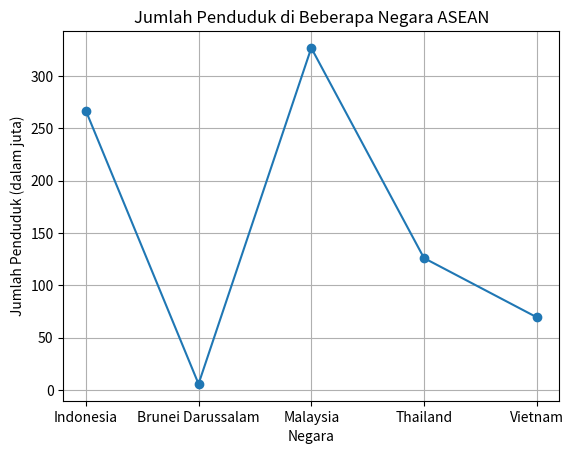

Write the Python code that produced this figure.
import matplotlib.pyplot as plt

# Data Negara dan Jumlah Penduduk (dalam juta)
negara = ['Indonesia', 'Brunei Darussalam', 'Malaysia', 'Thailand', 'Vietnam']
jumlah_penduduk = [267, 5.63, 327, 126, 69.4]

# Membuat visualisasi line chart
plt.plot(negara, jumlah_penduduk, marker='o')
plt.title('Jumlah Penduduk di Beberapa Negara ASEAN')
plt.xlabel('Negara')
plt.ylabel('Jumlah Penduduk (dalam juta)')
plt.grid(True)
plt.show()
